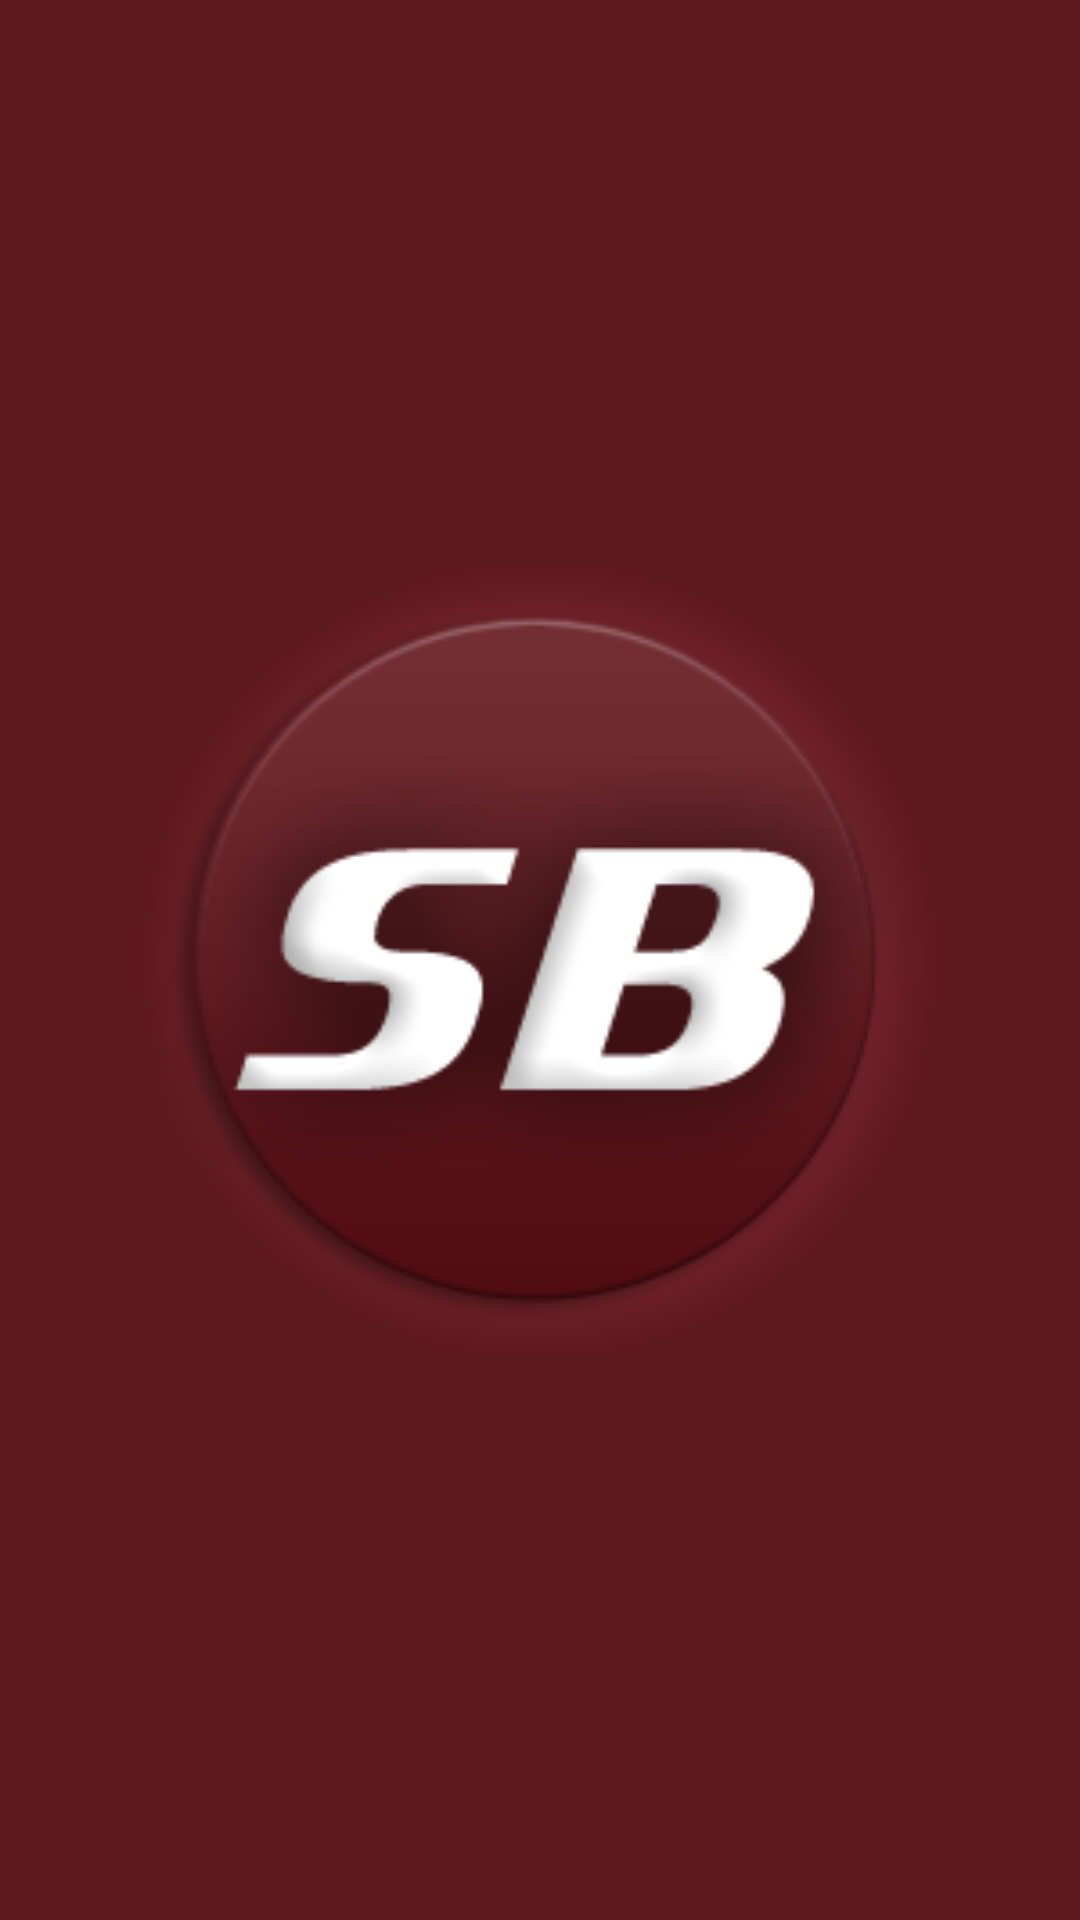

Reconstruct the res/layout file that produces this screen, plus the resources it refers to.
<!-- AndroidManifest.xml: application theme AppTheme -->
<!-- res/layout/splashscreen.xml -->
<?xml version="1.0" encoding="utf-8"?>
<LinearLayout xmlns:android="http://schemas.android.com/apk/res/android"
    android:layout_width="fill_parent"
    android:layout_height="fill_parent"
    android:orientation="vertical"
    android:background="@drawable/main_gradient" >
    
        <ImageView
        android:layout_width="fill_parent"
        android:layout_height="fill_parent"
        android:scaleType="fitCenter"
        android:src="@drawable/splash" 
        />

</LinearLayout>
<!-- resources referenced by this layout -->
<resources>
  <!-- drawable main_gradient (drawable) -->
  <?xml version="1.0" encoding="utf-8"?>
  <shape xmlns:android="http://schemas.android.com/apk/res/android"
      android:shape="rectangle" >
  
      <gradient
          android:endColor="@color/dark_red"
          android:gradientRadius="400"
          android:startColor="@color/red"
          android:type="radial" />
  
  </shape>
  <!-- drawable splash: png bitmap (drawable-mdpi, 24253 bytes) -->
  <style name="AppTheme" parent="android:Theme.Light" />
  <color name="dark_red">#5e191e</color>
  <color name="red">#c55059</color>
</resources>
